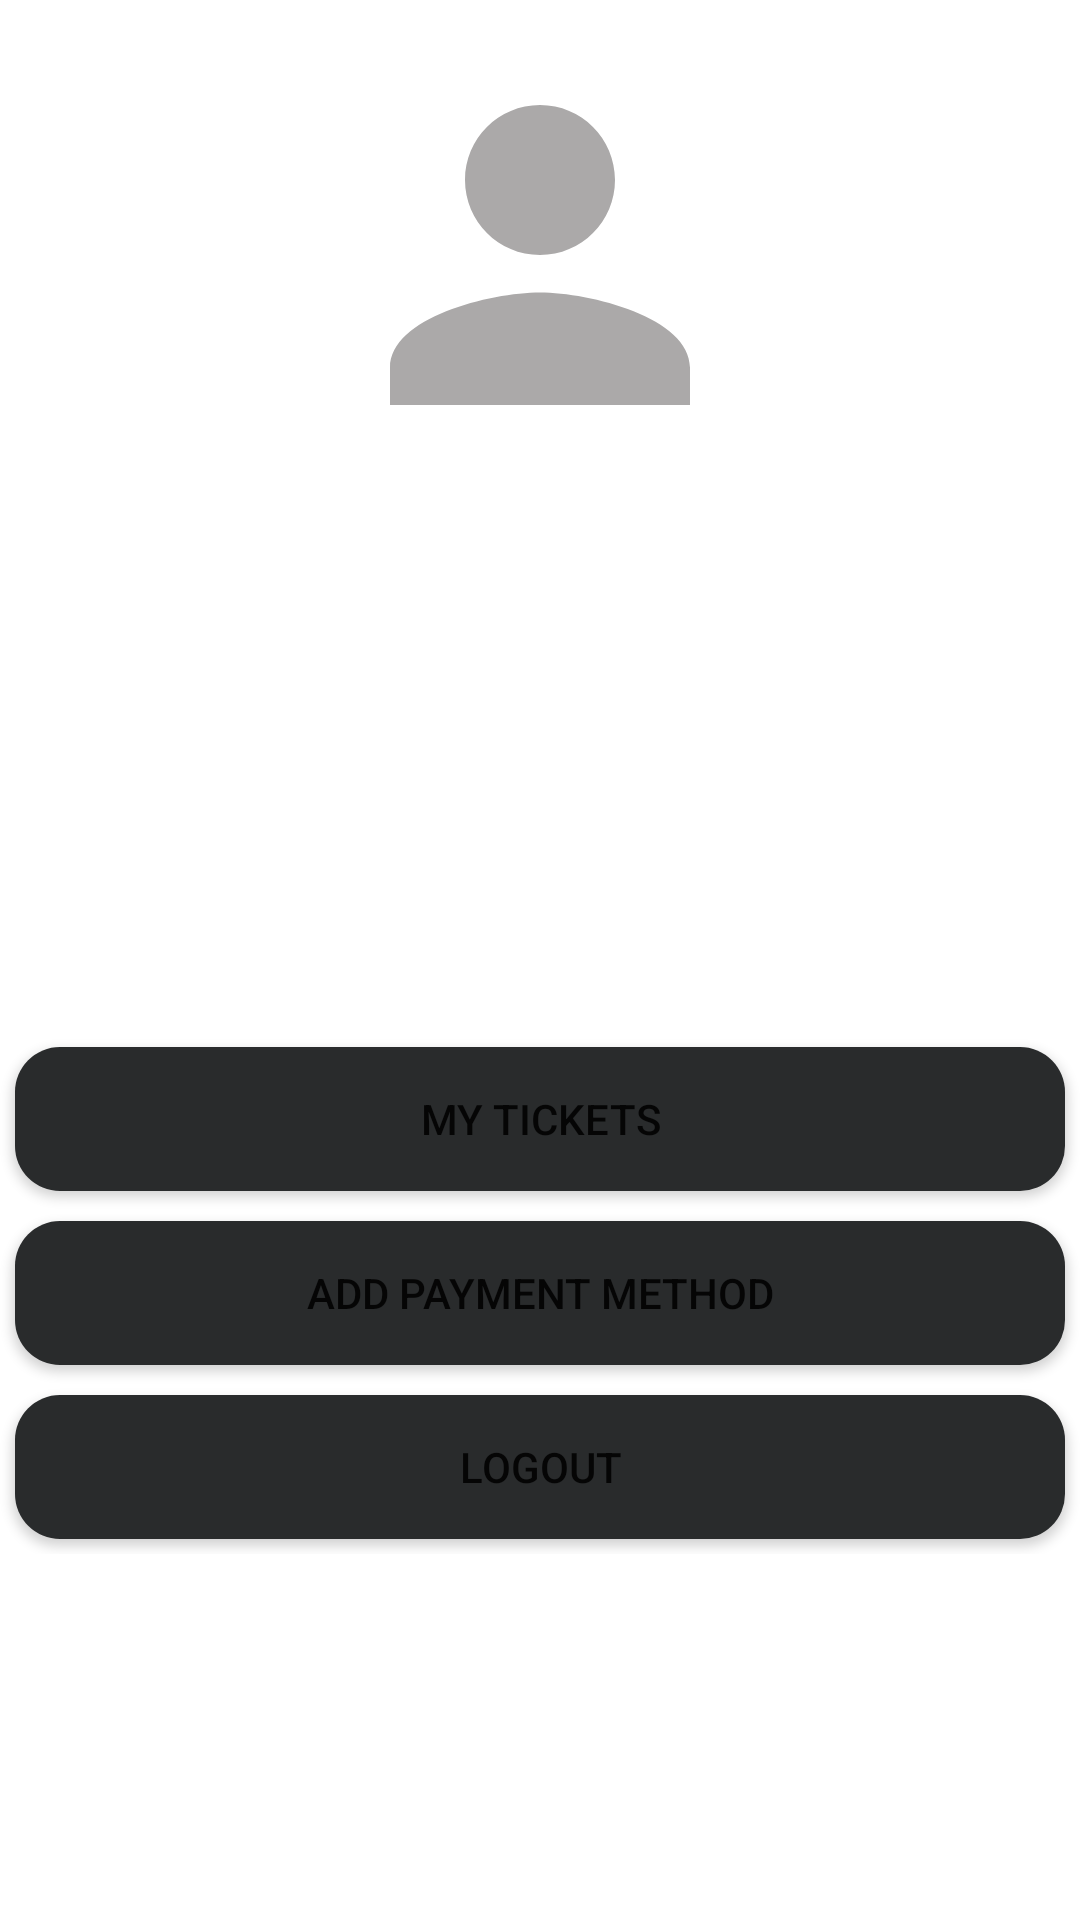

Write the Android layout XML for this screen, with the resource values it uses.
<!-- AndroidManifest.xml: application theme Theme.TicketMobileApp -->
<!-- res/layout/fragment_user.xml -->
<?xml version="1.0" encoding="utf-8"?>
<layout xmlns:tools="http://schemas.android.com/tools"
    xmlns:android="http://schemas.android.com/apk/res/android">
    <data>
        <variable
            name="user"
            type="com.example.ticketmobileapp.auth.CurrentUser" />
    </data>
    <LinearLayout
        android:layout_width="match_parent"
        android:layout_height="match_parent"
        android:orientation="vertical"
        tools:context=".fragments.UserFragment">

        <ImageView
            android:layout_width="150dp"
            android:layout_height="150dp"
            android:src="@drawable/ic_person"
            android:layout_marginTop="10dp"
            android:layout_gravity="center_horizontal"
            />

        <TextView
            android:id="@+id/textViewFullName"
            android:layout_width="match_parent"
            android:layout_height="wrap_content"
            android:textSize="20dp"
            android:textColor="@color/black"
            android:textStyle="bold"
            android:textAlignment="center"
            android:text="@{user.user.fullName}"
            android:layout_marginTop="15dp"
            >
        </TextView>
        <TextView
            android:id="@+id/textViewEmail"
            android:layout_width="match_parent"
            android:layout_height="wrap_content"
            android:textSize="20dp"
            android:textColor="@color/black"
            android:textStyle="bold"
            android:textAlignment="center"
            android:text="@{user.user.email}"
            android:layout_marginTop="15dp"
            >
        </TextView>
        <LinearLayout
            android:layout_width="match_parent"
            android:orientation="vertical"
            android:layout_gravity="bottom"
            android:layout_marginTop="100dp"
            android:layout_height="wrap_content">
            <Button

                android:id="@+id/btnOrders"
                android:layout_width="match_parent"
                android:layout_height="wrap_content"
                android:text="My Tickets"
                android:background="@drawable/custom_dark_button"
                android:layout_margin="5dp"
                />

            <Button

                android:id="@+id/btnPayment"
                android:layout_width="match_parent"
                android:layout_height="wrap_content"
                android:text="Add Payment Method"
                android:background="@drawable/custom_dark_button"
                android:layout_margin="5dp"
                />

            <Button
                android:id="@+id/btnLogout"
                android:layout_width="match_parent"
                android:layout_height="wrap_content"
                android:background="@drawable/custom_dark_button"
                android:text="Logout"
                android:layout_margin="5dp"
                />

        </LinearLayout>


    </LinearLayout>

</layout>
<!-- resources referenced by this layout -->
<resources>
  <color name="black">#FF000000</color>
  <!-- drawable custom_dark_button (drawable) -->
  <?xml version="1.0" encoding="utf-8"?>
  <ripple xmlns:android="http://schemas.android.com/apk/res/android"
      android:color="@color/white"
      >
      <item>
          <shape android:shape="rectangle">
              <solid android:color="@color/inverse"></solid>
              <corners android:radius="15dp"></corners>
          </shape>
      </item>
  </ripple>
  <!-- drawable ic_person (drawable) -->
  <vector android:height="50dp" android:tint="#ABA9A9"
      android:viewportHeight="24" android:viewportWidth="24"
      android:width="50dp" xmlns:android="http://schemas.android.com/apk/res/android">
      <path android:fillColor="@android:color/white" android:pathData="M12,12c2.21,0 4,-1.79 4,-4s-1.79,-4 -4,-4 -4,1.79 -4,4 1.79,4 4,4zM12,14c-2.67,0 -8,1.34 -8,4v2h16v-2c0,-2.66 -5.33,-4 -8,-4z"/>
  </vector>
  <style name="Theme.TicketMobileApp" parent="Theme.MaterialComponents.DayNight.DarkActionBar">
          <item name="android:windowBackground">@color/white</item>
  
          
          <item name="colorPrimary">@color/inverse</item>
          <item name="colorPrimaryVariant">@color/inverse</item>
          <item name="colorOnPrimary">@color/white</item>
          
          <item name="android:statusBarColor" tools:targetApi="l">?attr/colorPrimaryVariant</item>
          
      </style>
  <color name="white">#FFFFFFFF</color>
  <color name="inverse">#292b2c</color>
</resources>
